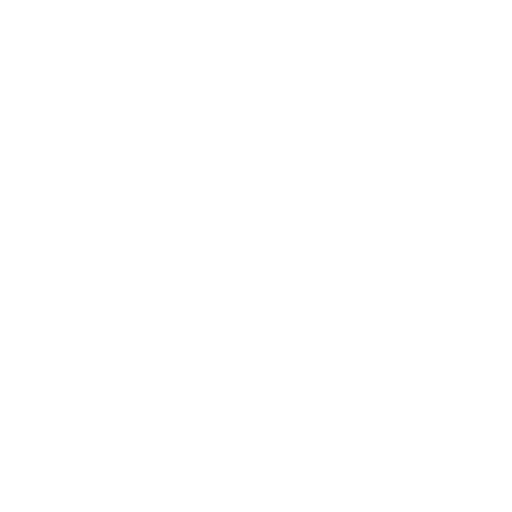
t = 0.00 s
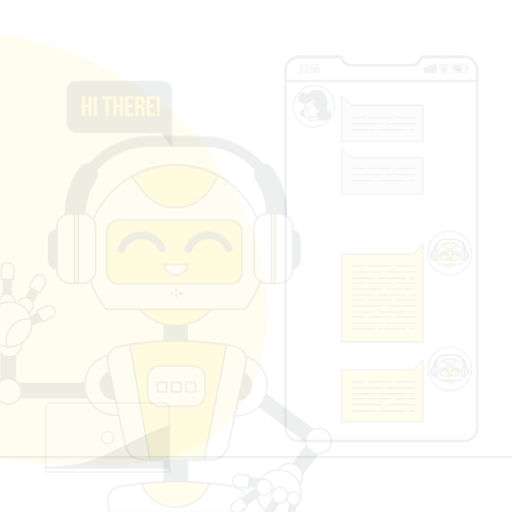
t = 0.15 s
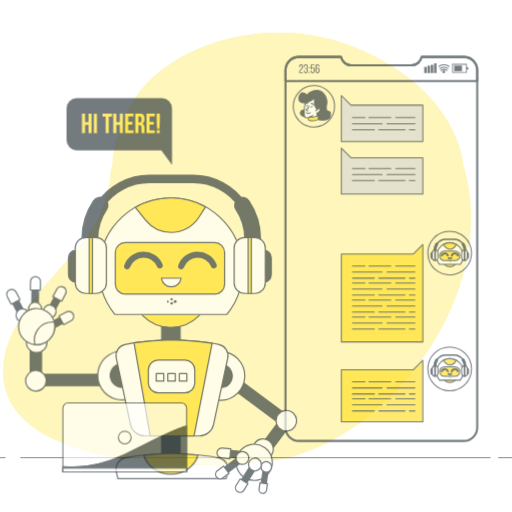
t = 0.45 s
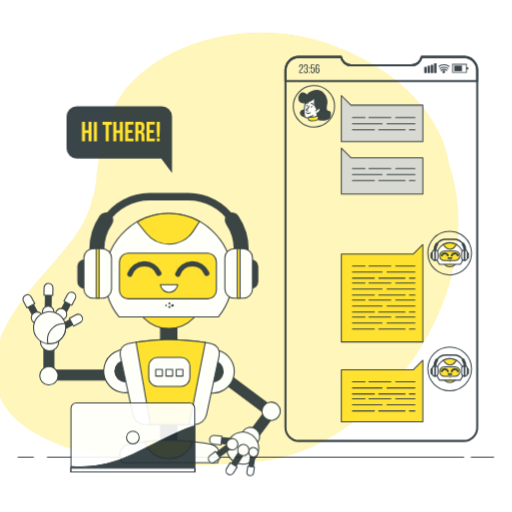
t = 0.60 s
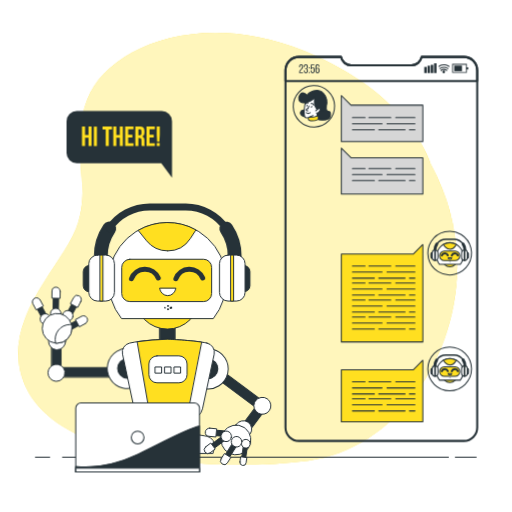
t = 0.80 s
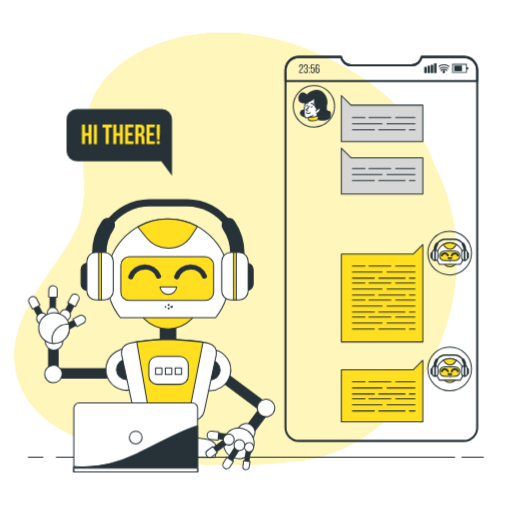
t = 1.00 s

The animated SVG that drew these frames (rendered in a browser with its animation timeline set to each time). Animation: 5 CSS @keyframes rules; one cycle of 1.00 s.

<svg class="animated" id="freepik_stories-chat-bot" xmlns="http://www.w3.org/2000/svg" viewBox="0 0 500 500" version="1.1" xmlns:xlink="http://www.w3.org/1999/xlink" xmlns:svgjs="http://svgjs.com/svgjs"><style>svg#freepik_stories-chat-bot:not(.animated) .animable {opacity: 0;}svg#freepik_stories-chat-bot.animated #freepik--background-simple--inject-73 {animation: 1s 1 forwards cubic-bezier(.36,-0.01,.5,1.38) lightSpeedLeft;animation-delay: 0s;}svg#freepik_stories-chat-bot.animated #freepik--speech-bubble--inject-73 {animation: 1s 1 forwards cubic-bezier(.36,-0.01,.5,1.38) slideDown;animation-delay: 0s;}svg#freepik_stories-chat-bot.animated #freepik--Screen--inject-73 {animation: 1s 1 forwards cubic-bezier(.36,-0.01,.5,1.38) fadeIn;animation-delay: 0s;}svg#freepik_stories-chat-bot.animated #freepik--Table--inject-73 {animation: 1s 1 forwards cubic-bezier(.36,-0.01,.5,1.38) zoomOut;animation-delay: 0s;}svg#freepik_stories-chat-bot.animated #freepik--Character--inject-73 {animation: 1s 1 forwards cubic-bezier(.36,-0.01,.5,1.38) zoomOut;animation-delay: 0s;}svg#freepik_stories-chat-bot.animated #freepik--Device--inject-73 {animation: 1s 1 forwards cubic-bezier(.36,-0.01,.5,1.38) slideLeft;animation-delay: 0s;}            @keyframes lightSpeedLeft {              from {                transform: translate3d(-50%, 0, 0) skewX(20deg);                opacity: 0;              }              60% {                transform: skewX(-10deg);                opacity: 1;              }              80% {                transform: skewX(2deg);              }              to {                opacity: 1;                transform: translate3d(0, 0, 0);              }            }                    @keyframes slideDown {                0% {                    opacity: 0;                    transform: translateY(-30px);                }                100% {                    opacity: 1;                    transform: translateY(0);                }            }                    @keyframes fadeIn {                0% {                    opacity: 0;                }                100% {                    opacity: 1;                }            }                    @keyframes zoomOut {                0% {                    opacity: 0;                    transform: scale(1.5);                }                100% {                    opacity: 1;                    transform: scale(1);                }            }                    @keyframes slideLeft {                0% {                    opacity: 0;                    transform: translateX(-30px);                }                100% {                    opacity: 1;                    transform: translateX(0);                }            }        </style><g id="freepik--background-simple--inject-73" class="animable" style="transform-origin: 230.111px 242.986px;"><path d="M423.72,160.48s-16.87-67.66-119-110.33S111.22,47,90.39,97s1,77-12.9,119.7S-7.82,313.48,21,379.06s163.68,84.31,272.81,70.78S488.2,286.42,423.72,160.48Z" style="fill: #FFDF20; transform-origin: 230.111px 242.986px;" id="el6nbgb2jj0d4" class="animable"></path><g id="el67n3pbmh3h9"><path d="M423.72,160.48s-16.87-67.66-119-110.33S111.22,47,90.39,97s1,77-12.9,119.7S-7.82,313.48,21,379.06s163.68,84.31,272.81,70.78S488.2,286.42,423.72,160.48Z" style="fill: rgb(255, 255, 255); opacity: 0.7; transform-origin: 230.111px 242.986px;" class="animable" id="el8lccqhk4vsu"></path></g></g><g id="freepik--speech-bubble--inject-73" class="animable" style="transform-origin: 116.5px 139.08px;"><path d="M158,106.58H75a10,10,0,0,0-10,10v31a10,10,0,0,0,10,10h82.5l10.5,14v-55A10,10,0,0,0,158,106.58Z" style="fill: rgb(38, 50, 56); transform-origin: 116.5px 139.08px;" id="elj9a5wdse3sf" class="animable"></path><path d="M83.07,140.71h-3v-19h3v8.13h3.38v-8.13h3v19h-3v-8.13H83.07Z" style="fill: #FFDF20; transform-origin: 84.76px 131.21px;" id="elj5z770mztf" class="animable"></path><path d="M91.66,121.74h3v19h-3Z" style="fill: #FFDF20; transform-origin: 93.16px 131.24px;" id="elogg8bcsoo6" class="animable"></path><path d="M100.14,121.74h9.21v2.71h-3.12v16.26h-3V124.45h-3.11Z" style="fill: #FFDF20; transform-origin: 104.735px 131.225px;" id="elcx41rlyahl" class="animable"></path><path d="M113.63,140.71h-3v-19h3v8.13H117v-8.13h3v19h-3v-8.13h-3.39Z" style="fill: #FFDF20; transform-origin: 115.315px 131.21px;" id="elhmjn1imptjb" class="animable"></path><path d="M125.2,129.73h4.09v2.71H125.2V138h5.15v2.71h-8.13v-19h8.13v2.71H125.2Z" style="fill: #FFDF20; transform-origin: 126.285px 131.21px;" id="el85dhux9nz9" class="animable"></path><path d="M138.42,140.71a5.92,5.92,0,0,1-.27-2.33v-3c0-1.76-.59-2.41-2-2.41h-1v7.72h-3v-19h4.5c3.09,0,4.42,1.44,4.42,4.36v1.49c0,1.95-.63,3.23-2,3.85,1.49.63,2,2.06,2,4v2.93a5.53,5.53,0,0,0,.33,2.3Zm-3.25-16.26v5.83h1.17c1.11,0,1.79-.49,1.79-2V126.4c0-1.35-.46-2-1.52-2Z" style="fill: #FFDF20; transform-origin: 136.775px 131.2px;" id="el93j4kc8e5xa" class="animable"></path><path d="M146.07,129.73h4.09v2.71h-4.09V138h5.14v2.71h-8.13v-19h8.13v2.71h-5.14Z" style="fill: #FFDF20; transform-origin: 147.145px 131.21px;" id="el4v3xfm4j2yu" class="animable"></path><path d="M153.44,136.51l-.38-6.86v-7.91h3v7.91l-.38,6.86Zm2.54,1.33v2.87h-2.87v-2.87Z" style="fill: #FFDF20; transform-origin: 154.56px 131.225px;" id="elv6bqhh50r6" class="animable"></path></g><g id="freepik--Screen--inject-73" class="animable" style="transform-origin: 372.015px 243.08px;"><path d="M298,107.58s-3.7-1.31-4.54,2,4.06,4.54,4.66,4.54,1.55-.83.95-2.74S298,107.58,298,107.58Z" style="fill: rgb(38, 50, 56); stroke: rgb(38, 50, 56); stroke-linecap: round; stroke-linejoin: round; transform-origin: 296.312px 110.722px;" id="eliqkdbschcoh" class="animable"></path><path d="M319,99.46s-.36,4.78-.36,6.69,2,2.63,3,2.63,1.44,2.27.84,4.66-2.63,3.82-7.53,3.82-7.88-2.15-8-3.7,1.07-8.25,3.11-10S319,99.46,319,99.46Z" style="fill: rgb(38, 50, 56); stroke: rgb(38, 50, 56); stroke-linecap: round; stroke-linejoin: round; transform-origin: 314.847px 108.36px;" id="el54unhzf3xie" class="animable"></path><path d="M301.11,114.15V116a1.52,1.52,0,0,0,.89,1.38,8.51,8.51,0,0,0,2.7.65,12.83,12.83,0,0,0,5.42-1.2,1.3,1.3,0,0,0,.79-1.2v-1.93a.72.72,0,0,0-1-.65l-.39.2S303.62,114,301.11,114.15Z" style="fill: #FFDF20; stroke: rgb(38, 50, 56); stroke-linecap: round; stroke-linejoin: round; transform-origin: 306.01px 115.512px;" id="elopjbo73n6va" class="animable"></path><path d="M298.49,98.5a50.45,50.45,0,0,0-1.32,8c-.36,4.42,0,8.48,1.79,8.6a6.48,6.48,0,0,0,3.47-1s4.18.48,5.61-.23l1.44-.72,1.07-7s.12-10.87-1.91-11.59S298.49,98.5,298.49,98.5Z" style="fill: rgb(255, 255, 255); stroke: rgb(38, 50, 56); stroke-linecap: round; stroke-linejoin: round; transform-origin: 303.798px 104.792px;" id="elad85wozt19d" class="animable"></path><path d="M301.71,103.4l-.95,2.51s-1.92.48-1.68,1.43,1.51.81,1.51.81" style="fill: none; stroke: rgb(38, 50, 56); stroke-linecap: round; stroke-linejoin: round; transform-origin: 300.385px 105.779px;" id="eljqpvk71l4wr" class="animable"></path><path d="M304.78,104.49c-.19.52-.58.86-.85.76s-.35-.61-.15-1.14.58-.87.86-.76S305,104,304.78,104.49Z" style="fill: rgb(38, 50, 56); transform-origin: 304.287px 104.298px;" id="elbjvqtp6qwb" class="animable"></path><path d="M300.28,103.28c-.2.53-.58.87-.86.77s-.34-.62-.15-1.14.58-.87.86-.77S300.47,102.76,300.28,103.28Z" style="fill: rgb(38, 50, 56); transform-origin: 299.775px 103.095px;" id="el6xggtq5eqy9" class="animable"></path><path d="M303.86,101.13s2.27-.6,2.51,1.56" style="fill: none; stroke: rgb(38, 50, 56); stroke-linecap: round; stroke-linejoin: round; transform-origin: 305.115px 101.872px;" id="el7b6grd1uc9q" class="animable"></path><path d="M300.88,100.53s-2-.71-2.63,1" style="fill: none; stroke: rgb(38, 50, 56); stroke-linecap: round; stroke-linejoin: round; transform-origin: 299.565px 100.957px;" id="elpu05jzfuwa" class="animable"></path><line x1="302.43" y1="114.15" x2="305.65" y2="112.84" style="fill: none; stroke: rgb(38, 50, 56); stroke-linecap: round; stroke-linejoin: round; transform-origin: 304.04px 113.495px;" id="elpxiylxx6tyh" class="animable"></line><path d="M300,93s-3.82-4.54-6.69-1.2-2,8.37,3.11,8.61,10.87-4.78,10.87-4.78-.6,6.57.83,8.84,2.51,3.82,2.51,3.82,2,1.31,5.38-1.31,4.18-9,1.79-13.27-6.57-6.69-11.59-5S300,93,300,93Z" style="fill: rgb(38, 50, 56); stroke: rgb(38, 50, 56); stroke-linecap: round; stroke-linejoin: round; transform-origin: 305.431px 98.3924px;" id="elgdss0tnd51g" class="animable"></path><path d="M308.28,108.18s4.3-3.94,4.3-1.67-2,4.3-3.58,3.82" style="fill: rgb(255, 255, 255); stroke: rgb(38, 50, 56); stroke-linecap: round; stroke-linejoin: round; transform-origin: 310.43px 108.103px;" id="elsl1jl4zel7" class="animable"></path><path d="M299.08,110a3.32,3.32,0,0,0,3.88,0" style="fill: none; stroke: rgb(38, 50, 56); stroke-linecap: round; stroke-linejoin: round; transform-origin: 301.02px 110.313px;" id="els69l9x0bsnb" class="animable"></path><g id="elj3iwh8d02gp"><circle cx="306.57" cy="103.74" r="20.19" style="fill: none; stroke: rgb(38, 50, 56); stroke-linecap: round; stroke-linejoin: round; transform-origin: 306.57px 103.74px; transform: rotate(-46.78deg);" class="animable" id="elxxmxtjuewfg"></circle></g><g id="el4of92qt5y7d"><circle cx="439.1" cy="247.19" r="21.34" style="fill: none; stroke: rgb(38, 50, 56); stroke-linecap: round; stroke-linejoin: round; transform-origin: 439.1px 247.19px; transform: rotate(-13.16deg);" class="animable" id="eli4rrfmi1dk"></circle></g><path d="M446.38,253.48a7.1,7.1,0,1,1-7.1-7.1A7.1,7.1,0,0,1,446.38,253.48Z" style="fill: #FFDF20; stroke: rgb(38, 50, 56); stroke-linecap: round; stroke-linejoin: round; transform-origin: 439.28px 253.48px;" id="elsraslylyg0s" class="animable"></path><path d="M449.43,258.21a13,13,0,1,0-20.29,0Z" style="fill: rgb(255, 255, 255); stroke: rgb(38, 50, 56); stroke-linecap: round; stroke-linejoin: round; transform-origin: 439.285px 247.646px;" id="elu22a4kfgvbd" class="animable"></path><path d="M444.35,254.53H433.89a4.66,4.66,0,0,1-4.66-4.66h0a4.65,4.65,0,0,1,4.66-4.66h10.46a4.65,4.65,0,0,1,4.66,4.66h0A4.66,4.66,0,0,1,444.35,254.53Z" style="fill: #FFDF20; stroke: rgb(38, 50, 56); stroke-linecap: round; stroke-linejoin: round; transform-origin: 439.12px 249.87px;" id="elb454keogh0b" class="animable"></path><path d="M431.37,249.49a3.16,3.16,0,0,1,5.89-.16" style="fill: none; stroke: rgb(38, 50, 56); stroke-linecap: round; stroke-linejoin: round; stroke-width: 2px; transform-origin: 434.315px 248.441px;" id="el26kvs1yhcjl" class="animable"></path><path d="M441.15,249.49a3.16,3.16,0,0,1,5.89-.16" style="fill: none; stroke: rgb(38, 50, 56); stroke-linecap: round; stroke-linejoin: round; stroke-width: 2px; transform-origin: 444.095px 248.441px;" id="elzmao480kx2m" class="animable"></path><path d="M437.57,251.65a1.79,1.79,0,0,0,3.56,0Z" style="fill: rgb(255, 255, 255); stroke: rgb(38, 50, 56); stroke-linecap: round; stroke-linejoin: round; transform-origin: 439.35px 252.451px;" id="eluhoqcpp1toc" class="animable"></path><path d="M456.09,252.39h0a1.36,1.36,0,0,1-1.36-1.36v-3.09a1.36,1.36,0,0,1,1.36-1.36h0a1.36,1.36,0,0,1,1.36,1.36V251A1.36,1.36,0,0,1,456.09,252.39Z" style="fill: rgb(38, 50, 56); stroke: rgb(38, 50, 56); stroke-linecap: round; stroke-linejoin: round; transform-origin: 456.09px 249.485px;" id="el4wuwiw65vjh" class="animable"></path><path d="M422.11,252.39h0a1.36,1.36,0,0,1-1.36-1.36v-3.09a1.36,1.36,0,0,1,1.36-1.36h0a1.36,1.36,0,0,1,1.36,1.36V251A1.36,1.36,0,0,1,422.11,252.39Z" style="fill: rgb(38, 50, 56); stroke: rgb(38, 50, 56); stroke-linecap: round; stroke-linejoin: round; transform-origin: 422.11px 249.485px;" id="elcwjd5ko2skq" class="animable"></path><path d="M424.62,248.13a1.43,1.43,0,0,1-1.42-1.43v-2.24a12.12,12.12,0,0,1,2.08-6.81,1.43,1.43,0,1,1,2.36,1.6,9.27,9.27,0,0,0-1.59,5.21v2.24A1.43,1.43,0,0,1,424.62,248.13Z" style="fill: rgb(38, 50, 56); transform-origin: 425.576px 242.529px;" id="eli4a899rxh1j" class="animable"></path><path d="M452.24,239.17a.7.7,0,0,1-.59-.32,10,10,0,0,0-8.33-4.43h-7.94a10,10,0,0,0-8.33,4.43.72.72,0,0,1-1,.19.71.71,0,0,1-.19-1,11.45,11.45,0,0,1,9.51-5.06h7.94a11.46,11.46,0,0,1,9.52,5.07.71.71,0,0,1-.2,1A.72.72,0,0,1,452.24,239.17Z" style="fill: rgb(38, 50, 56); transform-origin: 439.343px 236.075px;" id="elth1iypf9zrq" class="animable"></path><path d="M454.08,248.13a1.43,1.43,0,0,1-1.43-1.43v-2.24a9.27,9.27,0,0,0-1.59-5.21,1.43,1.43,0,1,1,2.37-1.59,12.08,12.08,0,0,1,2.07,6.8v2.24A1.43,1.43,0,0,1,454.08,248.13Z" style="fill: rgb(38, 50, 56); transform-origin: 453.132px 242.539px;" id="elr3vqzkhxo1e" class="animable"></path><path d="M424.8,254.41h0a2.82,2.82,0,0,1-2.82-2.82v-4.48a2.82,2.82,0,0,1,2.82-2.82h0a2.82,2.82,0,0,1,2.82,2.82v4.48A2.82,2.82,0,0,1,424.8,254.41Z" style="fill: rgb(255, 255, 255); stroke: rgb(38, 50, 56); stroke-linecap: round; stroke-linejoin: round; transform-origin: 424.8px 249.35px;" id="elbpzao7fp44" class="animable"></path><rect x="424.51" y="244.29" width="0.58" height="10.12" style="fill: #FFDF20; stroke: rgb(38, 50, 56); stroke-linecap: round; stroke-linejoin: round; transform-origin: 424.8px 249.35px;" id="el65id4qo9rw" class="animable"></rect><rect x="450.74" y="244.29" width="5.64" height="10.12" rx="2.82" style="fill: rgb(255, 255, 255); stroke: rgb(38, 50, 56); stroke-linecap: round; stroke-linejoin: round; transform-origin: 453.56px 249.35px;" id="el2rdgqp4q79f" class="animable"></rect><rect x="453.27" y="244.29" width="0.58" height="10.12" style="fill: #FFDF20; stroke: rgb(38, 50, 56); stroke-linecap: round; stroke-linejoin: round; transform-origin: 453.56px 249.35px;" id="elo49y3l6ey4" class="animable"></rect><path d="M439.33,243.37h0a6,6,0,0,0,5-2.72l1.23-1.91a12.95,12.95,0,0,0-12.72.1l1.84,2.3A6,6,0,0,0,439.33,243.37Z" style="fill: #FFDF20; stroke: rgb(38, 50, 56); stroke-linecap: round; stroke-linejoin: round; transform-origin: 439.2px 240.245px;" id="elgdf7j9lv7d" class="animable"></path><circle cx="439.43" cy="255.47" r="0.21" style="fill: rgb(38, 50, 56); transform-origin: 439.43px 255.47px;" id="el0ex2dnw0zvet" class="animable"></circle><path d="M439.64,256.2a.21.21,0,0,0-.21-.2.2.2,0,0,0-.21.2.21.21,0,0,0,.21.21A.21.21,0,0,0,439.64,256.2Z" style="fill: rgb(38, 50, 56); transform-origin: 439.43px 256.205px;" id="elhqidxp88ib5" class="animable"></path><path d="M438.81,256.09a.21.21,0,0,0,.14-.26.23.23,0,0,0-.27-.14.21.21,0,0,0-.14.26A.23.23,0,0,0,438.81,256.09Z" style="fill: rgb(38, 50, 56); transform-origin: 438.745px 255.89px;" id="elipa8r3w72pr" class="animable"></path><path d="M440.12,256.09a.21.21,0,0,0,.14-.26.22.22,0,0,0-.27-.14.2.2,0,0,0-.13.26A.21.21,0,0,0,440.12,256.09Z" style="fill: rgb(38, 50, 56); transform-origin: 440.058px 255.89px;" id="elph85zyoqin" class="animable"></path><polygon points="412.88 138.15 333.31 138.15 333.31 102.7 333.31 93.3 342.72 102.7 412.88 102.7 412.88 138.15" style="fill: rgb(214, 214, 214); stroke: rgb(38, 50, 56); stroke-linecap: round; stroke-linejoin: round; transform-origin: 373.095px 115.725px;" id="elgo56pbkap4" class="animable"></polygon><polygon points="412.88 189.5 333.31 189.5 333.31 154.06 333.31 144.66 342.72 154.06 412.88 154.06 412.88 189.5" style="fill: rgb(214, 214, 214); stroke: rgb(38, 50, 56); stroke-linecap: round; stroke-linejoin: round; transform-origin: 373.095px 167.08px;" id="elgh4748x1qpd" class="animable"></polygon><line x1="386.44" y1="114.9" x2="405.17" y2="114.9" style="fill: none; stroke: rgb(38, 50, 56); stroke-linecap: round; stroke-linejoin: round; transform-origin: 395.805px 114.9px;" id="elvf7rpauokrk" class="animable"></line><line x1="360.23" y1="114.9" x2="381.63" y2="114.9" style="fill: none; stroke: rgb(38, 50, 56); stroke-linecap: round; stroke-linejoin: round; transform-origin: 370.93px 114.9px;" id="elbu8kfy1z90i" class="animable"></line><line x1="344.18" y1="114.9" x2="356.48" y2="114.9" style="fill: none; stroke: rgb(38, 50, 56); stroke-linecap: round; stroke-linejoin: round; transform-origin: 350.33px 114.9px;" id="elvm6zv656rwj" class="animable"></line><line x1="377.88" y1="120.79" x2="405.17" y2="120.79" style="fill: none; stroke: rgb(38, 50, 56); stroke-linecap: round; stroke-linejoin: round; transform-origin: 391.525px 120.79px;" id="el4at3cjekhmr" class="animable"></line><line x1="344.18" y1="120.79" x2="373.07" y2="120.79" style="fill: none; stroke: rgb(38, 50, 56); stroke-linecap: round; stroke-linejoin: round; transform-origin: 358.625px 120.79px;" id="el11t9gt0m1bnq" class="animable"></line><line x1="399.82" y1="126.67" x2="405.17" y2="126.67" style="fill: none; stroke: rgb(38, 50, 56); stroke-linecap: round; stroke-linejoin: round; transform-origin: 402.495px 126.67px;" id="el8zlbmtdidv2" class="animable"></line><line x1="369.86" y1="126.67" x2="395.54" y2="126.67" style="fill: none; stroke: rgb(38, 50, 56); stroke-linecap: round; stroke-linejoin: round; transform-origin: 382.7px 126.67px;" id="elimbjz3dz9yi" class="animable"></line><line x1="344.18" y1="126.67" x2="365.58" y2="126.67" style="fill: none; stroke: rgb(38, 50, 56); stroke-linecap: round; stroke-linejoin: round; transform-origin: 354.88px 126.67px;" id="elalkgxrh48fs" class="animable"></line><line x1="386.44" y1="164.65" x2="405.17" y2="164.65" style="fill: none; stroke: rgb(38, 50, 56); stroke-linecap: round; stroke-linejoin: round; transform-origin: 395.805px 164.65px;" id="elaoty803zpz" class="animable"></line><line x1="360.23" y1="164.65" x2="381.63" y2="164.65" style="fill: none; stroke: rgb(38, 50, 56); stroke-linecap: round; stroke-linejoin: round; transform-origin: 370.93px 164.65px;" id="el9b646jcms64" class="animable"></line><line x1="344.18" y1="164.65" x2="356.48" y2="164.65" style="fill: none; stroke: rgb(38, 50, 56); stroke-linecap: round; stroke-linejoin: round; transform-origin: 350.33px 164.65px;" id="elb4eo4yrf61l" class="animable"></line><line x1="377.88" y1="170.54" x2="405.17" y2="170.54" style="fill: none; stroke: rgb(38, 50, 56); stroke-linecap: round; stroke-linejoin: round; transform-origin: 391.525px 170.54px;" id="eloy3sxlz9tcs" class="animable"></line><line x1="344.18" y1="170.54" x2="373.07" y2="170.54" style="fill: none; stroke: rgb(38, 50, 56); stroke-linecap: round; stroke-linejoin: round; transform-origin: 358.625px 170.54px;" id="elq5askwimdus" class="animable"></line><line x1="399.82" y1="176.42" x2="405.17" y2="176.42" style="fill: none; stroke: rgb(38, 50, 56); stroke-linecap: round; stroke-linejoin: round; transform-origin: 402.495px 176.42px;" id="elbq8qh4rfi5u" class="animable"></line><line x1="369.86" y1="176.42" x2="395.54" y2="176.42" style="fill: none; stroke: rgb(38, 50, 56); stroke-linecap: round; stroke-linejoin: round; transform-origin: 382.7px 176.42px;" id="el7ndbosv1b39" class="animable"></line><line x1="344.18" y1="176.42" x2="365.58" y2="176.42" style="fill: none; stroke: rgb(38, 50, 56); stroke-linecap: round; stroke-linejoin: round; transform-origin: 354.88px 176.42px;" id="el4txtphsqchr" class="animable"></line><polygon points="333.31 333.91 412.88 333.91 412.88 248.18 412.88 238.78 403.47 248.18 333.31 248.18 333.31 333.91" style="fill: #FFDF20; stroke: rgb(38, 50, 56); stroke-linecap: round; stroke-linejoin: round; transform-origin: 373.095px 286.345px;" id="elb4m020f93r6" class="animable"></polygon><line x1="386.44" y1="259.88" x2="405.17" y2="259.88" style="fill: none; stroke: rgb(38, 50, 56); stroke-linecap: round; stroke-linejoin: round; transform-origin: 395.805px 259.88px;" id="ell6fc21700i" class="animable"></line><line x1="360.23" y1="259.88" x2="381.63" y2="259.88" style="fill: none; stroke: rgb(38, 50, 56); stroke-linecap: round; stroke-linejoin: round; transform-origin: 370.93px 259.88px;" id="el1aqg2qsotdz" class="animable"></line><line x1="344.18" y1="259.88" x2="356.48" y2="259.88" style="fill: none; stroke: rgb(38, 50, 56); stroke-linecap: round; stroke-linejoin: round; transform-origin: 350.33px 259.88px;" id="el8q3r9f04z2v" class="animable"></line><line x1="377.88" y1="265.76" x2="405.17" y2="265.76" style="fill: none; stroke: rgb(38, 50, 56); stroke-linecap: round; stroke-linejoin: round; transform-origin: 391.525px 265.76px;" id="elr2lt03209ul" class="animable"></line><line x1="344.18" y1="265.76" x2="373.07" y2="265.76" style="fill: none; stroke: rgb(38, 50, 56); stroke-linecap: round; stroke-linejoin: round; transform-origin: 358.625px 265.76px;" id="el0d8fqpmdvhcr" class="animable"></line><line x1="399.82" y1="271.65" x2="405.17" y2="271.65" style="fill: none; stroke: rgb(38, 50, 56); stroke-linecap: round; stroke-linejoin: round; transform-origin: 402.495px 271.65px;" id="elpx25rxj3k0s" class="animable"></line><line x1="369.86" y1="271.65" x2="395.54" y2="271.65" style="fill: none; stroke: rgb(38, 50, 56); stroke-linecap: round; stroke-linejoin: round; transform-origin: 382.7px 271.65px;" id="el8m8zt1thgrl" class="animable"></line><line x1="344.18" y1="271.65" x2="365.58" y2="271.65" style="fill: none; stroke: rgb(38, 50, 56); stroke-linecap: round; stroke-linejoin: round; transform-origin: 354.88px 271.65px;" id="eldtjn99kdp4v" class="animable"></line><line x1="386.44" y1="276.46" x2="405.17" y2="276.46" style="fill: none; stroke: rgb(38, 50, 56); stroke-linecap: round; stroke-linejoin: round; transform-origin: 395.805px 276.46px;" id="eln10plkl3ug" class="animable"></line><line x1="360.23" y1="276.46" x2="381.63" y2="276.46" style="fill: none; stroke: rgb(38, 50, 56); stroke-linecap: round; stroke-linejoin: round; transform-origin: 370.93px 276.46px;" id="eln9ggtb3x2s" class="animable"></line><line x1="344.18" y1="276.46" x2="356.48" y2="276.46" style="fill: none; stroke: rgb(38, 50, 56); stroke-linecap: round; stroke-linejoin: round; transform-origin: 350.33px 276.46px;" id="elxdpe5fxoh4b" class="animable"></line><line x1="377.88" y1="282.35" x2="405.17" y2="282.35" style="fill: none; stroke: rgb(38, 50, 56); stroke-linecap: round; stroke-linejoin: round; transform-origin: 391.525px 282.35px;" id="elzw6v6an1xcl" class="animable"></line><line x1="344.18" y1="282.35" x2="373.07" y2="282.35" style="fill: none; stroke: rgb(38, 50, 56); stroke-linecap: round; stroke-linejoin: round; transform-origin: 358.625px 282.35px;" id="el2mww4zrttpl" class="animable"></line><line x1="399.82" y1="288.23" x2="405.17" y2="288.23" style="fill: none; stroke: rgb(38, 50, 56); stroke-linecap: round; stroke-linejoin: round; transform-origin: 402.495px 288.23px;" id="elr2hgo2b0kdo" class="animable"></line><line x1="369.86" y1="288.23" x2="395.54" y2="288.23" style="fill: none; stroke: rgb(38, 50, 56); stroke-linecap: round; stroke-linejoin: round; transform-origin: 382.7px 288.23px;" id="elqwdd6j2g8t" class="animable"></line><line x1="344.18" y1="288.23" x2="365.58" y2="288.23" style="fill: none; stroke: rgb(38, 50, 56); stroke-linecap: round; stroke-linejoin: round; transform-origin: 354.88px 288.23px;" id="elb38576b8ocu" class="animable"></line><line x1="386.44" y1="293.05" x2="405.17" y2="293.05" style="fill: none; stroke: rgb(38, 50, 56); stroke-linecap: round; stroke-linejoin: round; transform-origin: 395.805px 293.05px;" id="el58fx7u0xlt6" class="animable"></line><line x1="360.23" y1="293.05" x2="381.63" y2="293.05" style="fill: none; stroke: rgb(38, 50, 56); stroke-linecap: round; stroke-linejoin: round; transform-origin: 370.93px 293.05px;" id="el28t7swdk5qv" class="animable"></line><line x1="344.18" y1="293.05" x2="356.48" y2="293.05" style="fill: none; stroke: rgb(38, 50, 56); stroke-linecap: round; stroke-linejoin: round; transform-origin: 350.33px 293.05px;" id="ellgmzq6gm8so" class="animable"></line><line x1="377.88" y1="298.93" x2="405.17" y2="298.93" style="fill: none; stroke: rgb(38, 50, 56); stroke-linecap: round; stroke-linejoin: round; transform-origin: 391.525px 298.93px;" id="elxhy4nvnqlc" class="animable"></line><line x1="344.18" y1="298.93" x2="373.07" y2="298.93" style="fill: none; stroke: rgb(38, 50, 56); stroke-linecap: round; stroke-linejoin: round; transform-origin: 358.625px 298.93px;" id="elstylri76iz" class="animable"></line><line x1="399.82" y1="304.82" x2="405.17" y2="304.82" style="fill: none; stroke: rgb(38, 50, 56); stroke-linecap: round; stroke-linejoin: round; transform-origin: 402.495px 304.82px;" id="el1kgfcs6x9d3" class="animable"></line><line x1="369.86" y1="304.82" x2="395.54" y2="304.82" style="fill: none; stroke: rgb(38, 50, 56); stroke-linecap: round; stroke-linejoin: round; transform-origin: 382.7px 304.82px;" id="elixa9pd41lu" class="animable"></line><line x1="344.18" y1="304.82" x2="365.58" y2="304.82" style="fill: none; stroke: rgb(38, 50, 56); stroke-linecap: round; stroke-linejoin: round; transform-origin: 354.88px 304.82px;" id="el2clq6ubr9js" class="animable"></line><line x1="386.44" y1="309.63" x2="405.17" y2="309.63" style="fill: none; stroke: rgb(38, 50, 56); stroke-linecap: round; stroke-linejoin: round; transform-origin: 395.805px 309.63px;" id="el8l60g9qmz62" class="animable"></line><line x1="360.23" y1="309.63" x2="381.63" y2="309.63" style="fill: none; stroke: rgb(38, 50, 56); stroke-linecap: round; stroke-linejoin: round; transform-origin: 370.93px 309.63px;" id="elsp4842vlw5" class="animable"></line><line x1="344.18" y1="309.63" x2="356.48" y2="309.63" style="fill: none; stroke: rgb(38, 50, 56); stroke-linecap: round; stroke-linejoin: round; transform-origin: 350.33px 309.63px;" id="eleysfooxb5b" class="animable"></line><line x1="377.88" y1="315.52" x2="405.17" y2="315.52" style="fill: none; stroke: rgb(38, 50, 56); stroke-linecap: round; stroke-linejoin: round; transform-origin: 391.525px 315.52px;" id="ely1zbptw3j2c" class="animable"></line><line x1="344.18" y1="315.52" x2="373.07" y2="315.52" style="fill: none; stroke: rgb(38, 50, 56); stroke-linecap: round; stroke-linejoin: round; transform-origin: 358.625px 315.52px;" id="elmby4yj14hp" class="animable"></line><line x1="399.82" y1="321.4" x2="405.17" y2="321.4" style="fill: none; stroke: rgb(38, 50, 56); stroke-linecap: round; stroke-linejoin: round; transform-origin: 402.495px 321.4px;" id="elwjjjdwnkjy" class="animable"></line><line x1="369.86" y1="321.4" x2="395.54" y2="321.4" style="fill: none; stroke: rgb(38, 50, 56); stroke-linecap: round; stroke-linejoin: round; transform-origin: 382.7px 321.4px;" id="elw2x6i6c2hq" class="animable"></line><line x1="344.18" y1="321.4" x2="365.58" y2="321.4" style="fill: none; stroke: rgb(38, 50, 56); stroke-linecap: round; stroke-linejoin: round; transform-origin: 354.88px 321.4px;" id="el5ameo2jiwcv" class="animable"></line><circle cx="439.1" cy="360.24" r="21.34" style="fill: none; stroke: rgb(38, 50, 56); stroke-linecap: round; stroke-linejoin: round; transform-origin: 439.1px 360.24px;" id="el3hosw57s5cz" class="animable"></circle><path d="M446.38,366.53a7.1,7.1,0,1,1-7.1-7.09A7.1,7.1,0,0,1,446.38,366.53Z" style="fill: #FFDF20; stroke: rgb(38, 50, 56); stroke-linecap: round; stroke-linejoin: round; transform-origin: 439.28px 366.54px;" id="el8hipsdab0c3" class="animable"></path><path d="M449.43,371.26a13,13,0,1,0-20.29,0Z" style="fill: rgb(255, 255, 255); stroke: rgb(38, 50, 56); stroke-linecap: round; stroke-linejoin: round; transform-origin: 439.285px 360.696px;" id="el5f6lwneautf" class="animable"></path><path d="M444.35,367.58H433.89a4.66,4.66,0,0,1-4.66-4.66h0a4.66,4.66,0,0,1,4.66-4.66h10.46a4.66,4.66,0,0,1,4.66,4.66h0A4.66,4.66,0,0,1,444.35,367.58Z" style="fill: #FFDF20; stroke: rgb(38, 50, 56); stroke-linecap: round; stroke-linejoin: round; transform-origin: 439.12px 362.92px;" id="el2i8spyx1dfm" class="animable"></path><path d="M431.37,362.54a3.16,3.16,0,0,1,5.89-.16" style="fill: none; stroke: rgb(38, 50, 56); stroke-linecap: round; stroke-linejoin: round; stroke-width: 2px; transform-origin: 434.315px 361.491px;" id="el7f97ghqneer" class="animable"></path><path d="M441.15,362.54a3.16,3.16,0,0,1,5.89-.16" style="fill: none; stroke: rgb(38, 50, 56); stroke-linecap: round; stroke-linejoin: round; stroke-width: 2px; transform-origin: 444.095px 361.491px;" id="el37cmg9jri0s" class="animable"></path><path d="M437.57,364.7a1.79,1.79,0,0,0,3.56,0Z" style="fill: rgb(255, 255, 255); stroke: rgb(38, 50, 56); stroke-linecap: round; stroke-linejoin: round; transform-origin: 439.35px 365.501px;" id="el1vx1iir4w1i" class="animable"></path><path d="M456.09,365.44h0a1.36,1.36,0,0,1-1.36-1.36V361a1.36,1.36,0,0,1,1.36-1.36h0a1.36,1.36,0,0,1,1.36,1.36v3.09A1.36,1.36,0,0,1,456.09,365.44Z" style="fill: rgb(38, 50, 56); stroke: rgb(38, 50, 56); stroke-linecap: round; stroke-linejoin: round; transform-origin: 456.09px 362.54px;" id="el4e2cnh76gni" class="animable"></path><path d="M422.11,365.44h0a1.36,1.36,0,0,1-1.36-1.36V361a1.36,1.36,0,0,1,1.36-1.36h0a1.36,1.36,0,0,1,1.36,1.36v3.09A1.36,1.36,0,0,1,422.11,365.44Z" style="fill: rgb(38, 50, 56); stroke: rgb(38, 50, 56); stroke-linecap: round; stroke-linejoin: round; transform-origin: 422.11px 362.54px;" id="elfrbyk8uw6g" class="animable"></path><path d="M424.62,361.19a1.43,1.43,0,0,1-1.42-1.43v-2.25a12.14,12.14,0,0,1,2.08-6.81,1.43,1.43,0,0,1,2.36,1.6,9.27,9.27,0,0,0-1.59,5.21v2.25A1.43,1.43,0,0,1,424.62,361.19Z" style="fill: rgb(38, 50, 56); transform-origin: 425.514px 355.676px;" id="elj3svyn7nlgb" class="animable"></path><path d="M452.24,352.22a.72.72,0,0,1-.59-.31,10,10,0,0,0-8.33-4.44h-7.94a10.06,10.06,0,0,0-8.33,4.43.71.71,0,0,1-1.18-.8,11.45,11.45,0,0,1,9.51-5.06h7.94a11.48,11.48,0,0,1,9.52,5.07.71.71,0,0,1-.2,1A.72.72,0,0,1,452.24,352.22Z" style="fill: rgb(38, 50, 56); transform-origin: 439.357px 349.13px;" id="elrp046rliod" class="animable"></path><path d="M454.08,361.19a1.43,1.43,0,0,1-1.43-1.43v-2.25a9.26,9.26,0,0,0-1.59-5.2,1.43,1.43,0,1,1,2.37-1.6,12.1,12.1,0,0,1,2.07,6.8v2.25A1.43,1.43,0,0,1,454.08,361.19Z" style="fill: rgb(38, 50, 56); transform-origin: 453.15px 355.624px;" id="elimy1wa2e37p" class="animable"></path><path d="M424.8,367.47h0a2.82,2.82,0,0,1-2.82-2.82v-4.49a2.82,2.82,0,0,1,2.82-2.82h0a2.82,2.82,0,0,1,2.82,2.82v4.49A2.83,2.83,0,0,1,424.8,367.47Z" style="fill: rgb(255, 255, 255); stroke: rgb(38, 50, 56); stroke-linecap: round; stroke-linejoin: round; transform-origin: 424.8px 362.405px;" id="ellbyjx0r896a" class="animable"></path><rect x="424.51" y="357.34" width="0.58" height="10.12" style="fill: #FFDF20; stroke: rgb(38, 50, 56); stroke-linecap: round; stroke-linejoin: round; transform-origin: 424.8px 362.4px;" id="elw9ur3w3s1l" class="animable"></rect><rect x="450.74" y="357.34" width="5.64" height="10.12" rx="2.82" style="fill: rgb(255, 255, 255); stroke: rgb(38, 50, 56); stroke-linecap: round; stroke-linejoin: round; transform-origin: 453.56px 362.4px;" id="elxvwzadimyi" class="animable"></rect><rect x="453.27" y="357.34" width="0.58" height="10.12" style="fill: #FFDF20; stroke: rgb(38, 50, 56); stroke-linecap: round; stroke-linejoin: round; transform-origin: 453.56px 362.4px;" id="elmwopese49qm" class="animable"></rect><path d="M439.33,356.42h0a6,6,0,0,0,5-2.72l1.23-1.9a13,13,0,0,0-12.72.09l1.84,2.3A6,6,0,0,0,439.33,356.42Z" style="fill: #FFDF20; stroke: rgb(38, 50, 56); stroke-linecap: round; stroke-linejoin: round; transform-origin: 439.2px 353.301px;" id="elkfr6trpr8z" class="animable"></path><circle cx="439.43" cy="368.52" r="0.21" style="fill: rgb(38, 50, 56); transform-origin: 439.43px 368.52px;" id="elx9o3vl66rgc" class="animable"></circle><circle cx="439.43" cy="369.26" r="0.21" style="fill: rgb(38, 50, 56); transform-origin: 439.43px 369.26px;" id="eljeo7gyn5j9" class="animable"></circle><path d="M438.81,369.14a.21.21,0,0,0,.14-.26.23.23,0,0,0-.27-.14.22.22,0,0,0-.14.26A.21.21,0,0,0,438.81,369.14Z" style="fill: rgb(38, 50, 56); transform-origin: 438.746px 368.942px;" id="eliiz4468nnk" class="animable"></path><path d="M440.12,369.14a.21.21,0,0,0,.14-.26.22.22,0,0,0-.27-.14.2.2,0,0,0-.13.26A.2.2,0,0,0,440.12,369.14Z" style="fill: rgb(38, 50, 56); transform-origin: 440.058px 368.941px;" id="elcfhh5zccjig" class="animable"></path><polygon points="333.31 411.83 412.88 411.83 412.88 361.23 412.88 351.83 403.47 361.23 333.31 361.23 333.31 411.83" style="fill: #FFDF20; stroke: rgb(38, 50, 56); stroke-linecap: round; stroke-linejoin: round; transform-origin: 373.095px 381.83px;" id="el5v0qn6u339g" class="animable"></polygon><line x1="386.44" y1="372.93" x2="405.17" y2="372.93" style="fill: none; stroke: rgb(38, 50, 56); stroke-linecap: round; stroke-linejoin: round; transform-origin: 395.805px 372.93px;" id="el0zp9vnv1jsta" class="animable"></line><line x1="360.23" y1="372.93" x2="381.63" y2="372.93" style="fill: none; stroke: rgb(38, 50, 56); stroke-linecap: round; stroke-linejoin: round; transform-origin: 370.93px 372.93px;" id="el8bppx1o9293" class="animable"></line><line x1="344.18" y1="372.93" x2="356.48" y2="372.93" style="fill: none; stroke: rgb(38, 50, 56); stroke-linecap: round; stroke-linejoin: round; transform-origin: 350.33px 372.93px;" id="elsn9yn19wg5" class="animable"></line><line x1="377.88" y1="378.82" x2="405.17" y2="378.82" style="fill: none; stroke: rgb(38, 50, 56); stroke-linecap: round; stroke-linejoin: round; transform-origin: 391.525px 378.82px;" id="elrlrzvh3dt6" class="animable"></line><line x1="344.18" y1="378.82" x2="373.07" y2="378.82" style="fill: none; stroke: rgb(38, 50, 56); stroke-linecap: round; stroke-linejoin: round; transform-origin: 358.625px 378.82px;" id="el6nqq2ait0ed" class="animable"></line><line x1="399.82" y1="384.7" x2="405.17" y2="384.7" style="fill: none; stroke: rgb(38, 50, 56); stroke-linecap: round; stroke-linejoin: round; transform-origin: 402.495px 384.7px;" id="ellbajvdckiu" class="animable"></line><line x1="369.86" y1="384.7" x2="395.54" y2="384.7" style="fill: none; stroke: rgb(38, 50, 56); stroke-linecap: round; stroke-linejoin: round; transform-origin: 382.7px 384.7px;" id="el0n9hyaiqhf9" class="animable"></line><line x1="344.18" y1="384.7" x2="365.58" y2="384.7" style="fill: none; stroke: rgb(38, 50, 56); stroke-linecap: round; stroke-linejoin: round; transform-origin: 354.88px 384.7px;" id="el3t3jwnz8b2v" class="animable"></line><line x1="386.44" y1="389.52" x2="405.17" y2="389.52" style="fill: none; stroke: rgb(38, 50, 56); stroke-linecap: round; stroke-linejoin: round; transform-origin: 395.805px 389.52px;" id="el70kf0r0ldgl" class="animable"></line><line x1="360.23" y1="389.52" x2="381.63" y2="389.52" style="fill: none; stroke: rgb(38, 50, 56); stroke-linecap: round; stroke-linejoin: round; transform-origin: 370.93px 389.52px;" id="eli11r9ldd12" class="animable"></line><line x1="344.18" y1="389.52" x2="356.48" y2="389.52" style="fill: none; stroke: rgb(38, 50, 56); stroke-linecap: round; stroke-linejoin: round; transform-origin: 350.33px 389.52px;" id="elsoag0u7qb4q" class="animable"></line><line x1="377.88" y1="395.4" x2="405.17" y2="395.4" style="fill: none; stroke: rgb(38, 50, 56); stroke-linecap: round; stroke-linejoin: round; transform-origin: 391.525px 395.4px;" id="el26029raevp" class="animable"></line><line x1="344.18" y1="395.4" x2="373.07" y2="395.4" style="fill: none; stroke: rgb(38, 50, 56); stroke-linecap: round; stroke-linejoin: round; transform-origin: 358.625px 395.4px;" id="elr237uvxahf" class="animable"></line><line x1="399.82" y1="401.28" x2="405.17" y2="401.28" style="fill: none; stroke: rgb(38, 50, 56); stroke-linecap: round; stroke-linejoin: round; transform-origin: 402.495px 401.28px;" id="elq0a8vy9228r" class="animable"></line><line x1="369.86" y1="401.28" x2="395.54" y2="401.28" style="fill: none; stroke: rgb(38, 50, 56); stroke-linecap: round; stroke-linejoin: round; transform-origin: 382.7px 401.28px;" id="elekr4o6gveuc" class="animable"></line><line x1="344.18" y1="401.28" x2="365.58" y2="401.28" style="fill: none; stroke: rgb(38, 50, 56); stroke-linecap: round; stroke-linejoin: round; transform-origin: 354.88px 401.28px;" id="elpaox2i53d9j" class="animable"></line><path d="M453,55.58H411.72a10,10,0,0,1-9.81,8.14h-59.1A10,10,0,0,1,333,55.58H291.77a13,13,0,0,0-13,13v349a13,13,0,0,0,13,13H453a13,13,0,0,0,13-13v-349A13,13,0,0,0,453,55.58Z" style="fill: none; stroke: rgb(38, 50, 56); stroke-linecap: round; stroke-linejoin: round; stroke-width: 2px; transform-origin: 372.385px 243.08px;" id="eloz2ww3nphwk" class="animable"></path><path d="M466,79.13V68.59a13,13,0,0,0-13-13H411.72a10,10,0,0,1-9.81,8.14h-59.1A10,10,0,0,1,333,55.58H291.77a13,13,0,0,0-13,13V79.13Z" style="fill: none; stroke: rgb(38, 50, 56); stroke-linecap: round; stroke-linejoin: round; stroke-width: 2px; transform-origin: 372.385px 67.355px;" id="el0hbe425hb81" class="animable"></path><path d="M295.92,65c0,2.56-2.88,3.48-2.89,5.43v.13h2.79v.87H292.1V70.7C292.1,68,295,67.42,295,65c0-.88-.29-1.34-1-1.34s-1,.5-1,1.25v.75h-.88V65c0-1.3.59-2.16,1.9-2.16S295.92,63.7,295.92,65Z" style="fill: rgb(38, 50, 56); transform-origin: 294.01px 67.135px;" id="eleea05b9r77r" class="animable"></path><path d="M300.56,65v.22a1.68,1.68,0,0,1-1,1.74,1.68,1.68,0,0,1,1,1.76v.65c0,1.3-.61,2.15-1.91,2.15s-1.91-.85-1.91-2.15v-.58h.89v.64c0,.77.31,1.23,1,1.23s1-.45,1-1.31v-.65c0-.84-.36-1.24-1.07-1.27H298v-.84h.56a1,1,0,0,0,1-1.17V65c0-.87-.31-1.32-1-1.32s-1,.47-1,1.24v.44h-.89V65c0-1.3.61-2.14,1.91-2.14S300.56,63.69,300.56,65Z" style="fill: rgb(38, 50, 56); transform-origin: 298.622px 67.19px;" id="el07x4nm038z5n" class="animable"></path><path d="M302.39,65.63v1.18h-.91V65.63Zm0,4.62v1.18h-.91V70.25Z" style="fill: rgb(38, 50, 56); transform-origin: 301.935px 68.53px;" id="ely4vwtc11u4q" class="animable"></path><path d="M304.31,66.39a1.37,1.37,0,0,1,1.26-.7c1.09,0,1.58.8,1.58,2v1.66c0,1.3-.62,2.15-1.92,2.15s-1.9-.85-1.9-2.15v-.57h.88v.63c0,.77.32,1.23,1,1.23s1-.46,1-1.23V67.78c0-.77-.31-1.23-1-1.23a.91.91,0,0,0-1,.91v.19h-.89l.23-4.71h3.35v.85h-2.5Z" style="fill: rgb(38, 50, 56); transform-origin: 305.235px 67.22px;" id="elopdticvs2mq" class="animable"></path><path d="M311.86,65v.15H311v-.22c0-.76-.32-1.21-1-1.21s-1,.46-1,1.37V67a1.36,1.36,0,0,1,1.37-.91c1.09,0,1.58.78,1.58,2v1.28c0,1.3-.64,2.15-1.94,2.15S308,70.66,308,69.36V65c0-1.35.6-2.19,1.95-2.19S311.86,63.68,311.86,65Zm-2.92,3.17v1.27c0,.77.32,1.23,1,1.23s1-.46,1-1.23V68.15c0-.76-.33-1.22-1-1.22S308.94,67.39,308.94,68.15Z" style="fill: rgb(38, 50, 56); transform-origin: 309.975px 67.165px;" id="el0mag92yort3g" class="animable"></path><rect x="414.27" y="65.35" width="2.4" height="5.99" style="fill: rgb(38, 50, 56); transform-origin: 415.47px 68.345px;" id="elvx6zv7ggxz8" class="animable"></rect><rect x="417.47" y="64.15" width="2.4" height="7.19" style="fill: rgb(38, 50, 56); transform-origin: 418.67px 67.745px;" id="elrgccpu2qm7" class="animable"></rect><rect x="420.66" y="63.3" width="2.4" height="8.04" style="fill: rgb(38, 50, 56); transform-origin: 421.86px 67.32px;" id="eljzq6s5j85w" class="animable"></rect><rect x="423.86" y="61.81" width="2.4" height="9.53" style="fill: rgb(38, 50, 56); transform-origin: 425.06px 66.575px;" id="elyjtuonfkdb" class="animable"></rect><path d="M455.91,71.17H441.53V62.39h14.38Zm-13.58-.79h12.78V63.19H442.33Z" style="fill: rgb(38, 50, 56); transform-origin: 448.72px 66.78px;" id="elvhyy330yudc" class="animable"></path><rect x="443.53" y="64.06" width="7.59" height="5.45" style="fill: rgb(38, 50, 56); transform-origin: 447.325px 66.785px;" id="elzl5o2lyif0q" class="animable"></rect><rect x="455.41" y="65.75" width="1.81" height="2.07" style="fill: rgb(38, 50, 56); transform-origin: 456.315px 66.785px;" id="el8rg6x9uzpe8" class="animable"></rect><path d="M436.26,69.26a.52.52,0,0,1-.27-.07c-2.93-1.74-4.86-.13-4.94-.06a.54.54,0,1,1-.71-.81c.1-.09,2.58-2.21,6.2-.06a.55.55,0,0,1,.18.74A.53.53,0,0,1,436.26,69.26Z" style="fill: rgb(38, 50, 56); transform-origin: 433.46px 68.2955px;" id="ell2v5bm2ntv" class="animable"></path><path d="M437.34,67.46a.53.53,0,0,1-.27-.08c-4.23-2.51-7.08-.08-7.11-.06a.53.53,0,1,1-.7-.8s3.46-3,8.36-.06a.54.54,0,0,1,.18.74A.54.54,0,0,1,437.34,67.46Z" style="fill: rgb(38, 50, 56); transform-origin: 433.478px 66.3144px;" id="elmls1xl2pqo" class="animable"></path><path d="M438.33,65.37a.57.57,0,0,1-.28-.08c-5.36-3.18-8.92-.18-9.07-.05a.54.54,0,0,1-.71-.81c.05,0,4.28-3.66,10.33-.06a.54.54,0,0,1,.19.74A.55.55,0,0,1,438.33,65.37Z" style="fill: rgb(38, 50, 56); transform-origin: 433.49px 64.0777px;" id="elvvbv1wil71n" class="animable"></path><path d="M434.64,70.16a1.35,1.35,0,1,1-1.34-1.34A1.34,1.34,0,0,1,434.64,70.16Z" style="fill: rgb(38, 50, 56); transform-origin: 433.29px 70.17px;" id="el7aiz8d3he9q" class="animable"></path></g><g id="freepik--Table--inject-73" class="animable" style="transform-origin: 249.825px 446.51px;"><line x1="451" y1="446.51" x2="472" y2="446.51" style="fill: none; stroke: rgb(38, 50, 56); stroke-linecap: round; stroke-linejoin: round; transform-origin: 461.5px 446.51px;" id="elhzgqjydbpgm" class="animable"></line><line x1="55" y1="446.51" x2="444" y2="446.51" style="fill: none; stroke: rgb(38, 50, 56); stroke-linecap: round; stroke-linejoin: round; transform-origin: 249.5px 446.51px;" id="el7991z84sxe" class="animable"></line><line x1="27.65" y1="446.51" x2="42" y2="446.51" style="fill: none; stroke: rgb(38, 50, 56); stroke-linecap: round; stroke-linejoin: round; transform-origin: 34.825px 446.51px;" id="elanhdcpy88d6" class="animable"></line></g><g id="freepik--Character--inject-73" class="animable" style="transform-origin: 148.1px 328.326px;"><rect x="156.4" y="311.84" width="15.28" height="132.8" style="fill: rgb(38, 50, 56); stroke: rgb(38, 50, 56); stroke-linecap: round; stroke-linejoin: round; transform-origin: 164.04px 378.24px;" id="elz5hvba8eps" class="animable"></rect><g id="elce9daljgf8d"><rect x="76.3" y="334.15" width="9.34" height="60.9" style="fill: rgb(38, 50, 56); stroke: rgb(38, 50, 56); stroke-linecap: round; stroke-linejoin: round; transform-origin: 80.97px 364.6px; transform: rotate(-90deg);" class="animable" id="elqzhc049b7gl"></rect></g><rect x="47.44" y="327.69" width="9.34" height="37.37" style="fill: rgb(38, 50, 56); stroke: rgb(38, 50, 56); stroke-linecap: round; stroke-linejoin: round; transform-origin: 52.11px 346.375px;" id="elf3nemkyn4t5" class="animable"></rect><path d="M60.67,365.22a8.55,8.55,0,0,1-8.56,8.55c-.28,0-.56,0-.83,0a8.56,8.56,0,1,1,9.13-10.66A8.89,8.89,0,0,1,60.67,365.22Z" style="fill: rgb(255, 255, 255); stroke: rgb(38, 50, 56); stroke-linecap: round; stroke-linejoin: round; transform-origin: 52.1161px 365.231px;" id="el6tm0mbzwxyj" class="animable"></path><path d="M61.3,333.45A8.57,8.57,0,0,1,52.74,342c-.28,0-.56,0-.84,0A8.56,8.56,0,1,1,61,331.32,8.29,8.29,0,0,1,61.3,333.45Z" style="fill: rgb(255, 255, 255); stroke: rgb(38, 50, 56); stroke-linecap: round; stroke-linejoin: round; transform-origin: 52.7284px 333.46px;" id="elw4zey1fz1e" class="animable"></path><g id="el8no8kb6y20d"><rect x="64.64" y="313.26" width="14.14" height="5.44" style="fill: rgb(38, 50, 56); stroke: rgb(38, 50, 56); stroke-linecap: round; stroke-linejoin: round; transform-origin: 71.71px 315.98px; transform: rotate(-28.3deg);" class="animable" id="elev7yeyf8ih"></rect></g><path d="M81.27,315.56l-6.13,3.3-3.92-7.27,6.14-3.31A4.12,4.12,0,0,1,83,310h0A4.14,4.14,0,0,1,81.27,315.56Z" style="fill: rgb(255, 255, 255); stroke: rgb(38, 50, 56); stroke-linecap: round; stroke-linejoin: round; transform-origin: 77.3423px 313.316px;" id="elfq6yri1cwfu" class="animable"></path><polygon points="54.4 284.73 53.96 310.09 48.53 310 48.96 284.64 54.4 284.73" style="fill: rgb(38, 50, 56); stroke: rgb(38, 50, 56); stroke-linecap: round; stroke-linejoin: round; transform-origin: 51.465px 297.365px;" id="elv6zv8774acg" class="animable"></polygon><path d="M55.87,283.2l-.11,7L47.5,290l.11-7a4.13,4.13,0,0,1,4.2-4.06h0A4.12,4.12,0,0,1,55.87,283.2Z" style="fill: rgb(255, 255, 255); stroke: rgb(38, 50, 56); stroke-linecap: round; stroke-linejoin: round; transform-origin: 51.6862px 284.57px;" id="el3ry7954yx0l" class="animable"></path><polygon points="74.72 293.93 62.79 316.31 57.99 313.76 69.91 291.38 74.72 293.93" style="fill: rgb(38, 50, 56); stroke: rgb(38, 50, 56); stroke-linecap: round; stroke-linejoin: round; transform-origin: 66.355px 303.845px;" id="eln0pifbogsea" class="animable"></polygon><path d="M76.72,293.24l-3.27,6.15-7.29-3.87,3.26-6.16A4.14,4.14,0,0,1,75,287.65h0A4.14,4.14,0,0,1,76.72,293.24Z" style="fill: rgb(255, 255, 255); stroke: rgb(38, 50, 56); stroke-linecap: round; stroke-linejoin: round; transform-origin: 71.6795px 293.281px;" id="eltw0y56rxc0h" class="animable"></path><polygon points="35.12 293.83 46.94 316.27 42.13 318.81 30.31 296.37 35.12 293.83" style="fill: rgb(38, 50, 56); stroke: rgb(38, 50, 56); stroke-linecap: round; stroke-linejoin: round; transform-origin: 38.625px 306.32px;" id="elm4uwz2jkhzh" class="animable"></polygon><path d="M46.21,310.1a5.32,5.32,0,1,0-4.35,6.13A5.32,5.32,0,0,0,46.21,310.1Z" style="fill: rgb(255, 255, 255); stroke: rgb(38, 50, 56); stroke-linecap: round; stroke-linejoin: round; transform-origin: 40.9643px 310.986px;" id="elbvr9hkmhjt" class="animable"></path><circle cx="51.41" cy="305.48" r="5.32" style="fill: rgb(255, 255, 255); stroke: rgb(38, 50, 56); stroke-linecap: round; stroke-linejoin: round; transform-origin: 51.41px 305.48px;" id="elukj3w1e4ef" class="animable"></circle><path d="M68.77,308.55A5.32,5.32,0,1,0,62.71,313,5.31,5.31,0,0,0,68.77,308.55Z" style="fill: rgb(255, 255, 255); stroke: rgb(38, 50, 56); stroke-linecap: round; stroke-linejoin: round; transform-origin: 63.5119px 307.741px;" id="eled8luhgrmec" class="animable"></path><path d="M35.67,291.78l3.26,6.16-7.3,3.87-3.26-6.17a4.12,4.12,0,0,1,1.72-5.58h0A4.14,4.14,0,0,1,35.67,291.78Z" style="fill: rgb(255, 255, 255); stroke: rgb(38, 50, 56); stroke-linecap: round; stroke-linejoin: round; transform-origin: 33.409px 295.698px;" id="ely2i9oikeyue" class="animable"></path><path d="M67.75,320.37a15,15,0,0,1-15,15c-.5,0-1,0-1.47-.06a15,15,0,1,1,16-18.69A15.39,15.39,0,0,1,67.75,320.37Z" style="fill: rgb(255, 255, 255); stroke: rgb(38, 50, 56); stroke-linecap: round; stroke-linejoin: round; transform-origin: 52.7549px 320.377px;" id="elkhybw49yutr" class="animable"></path><path d="M67.75,320.37a15,15,0,0,1-15,15c-.5,0-1,0-1.47-.06a15,15,0,0,1,14.55-18.76c.49,0,1,0,1.47.07A15.39,15.39,0,0,1,67.75,320.37Z" style="fill: rgb(255, 255, 255); stroke: rgb(38, 50, 56); stroke-linecap: round; stroke-linejoin: round; transform-origin: 59.2756px 325.96px;" id="elvnam8pb2xxn" class="animable"></path><g id="elebjum1xkj2w"><circle cx="123.57" cy="360.86" r="20.24" style="fill: rgb(255, 255, 255); stroke: rgb(38, 50, 56); stroke-linecap: round; stroke-linejoin: round; transform-origin: 123.57px 360.86px; transform: rotate(-76.83deg);" class="animable" id="el11wldchn1no"></circle></g><g id="el3fnyacoftnz"><circle cx="123.57" cy="360.86" r="9.81" style="fill: rgb(38, 50, 56); stroke: rgb(38, 50, 56); stroke-linecap: round; stroke-linejoin: round; transform-origin: 123.57px 360.86px; transform: rotate(-22.64deg);" class="animable" id="elovgdhgzk22o"></circle></g><path d="M120.09,446.51h89.8l1.29-6.08A9.4,9.4,0,0,0,204,429.29c-12.73-2.86-40.29-3.89-40.29-3.89-6.64.21-25.12,1-37.85,3.9a9.4,9.4,0,0,0-7.1,11.13Z" style="fill: rgb(255, 255, 255); stroke: rgb(38, 50, 56); stroke-linecap: round; stroke-linejoin: round; transform-origin: 164.969px 435.955px;" id="elzz20x7fxbu8" class="animable"></path><path d="M186.6,426.88c-11.5-1.06-22.86-1.48-22.86-1.48-4.18.13-13.06.5-22.24,1.48,2.68,9.15,11.76,15.89,22.55,15.89S183.92,436,186.6,426.88Z" style="fill: #FFDF20; stroke: rgb(38, 50, 56); stroke-linecap: round; stroke-linejoin: round; transform-origin: 164.05px 434.085px;" id="elp9fjlvy0hvl" class="animable"></path><g id="elr57pykga86"><rect x="231.56" y="351.23" width="9.34" height="60.9" style="fill: rgb(38, 50, 56); stroke: rgb(38, 50, 56); stroke-linecap: round; stroke-linejoin: round; transform-origin: 236.23px 381.68px; transform: rotate(126.73deg);" class="animable" id="elp4eee315v9"></rect></g><g id="elrrk4cp3vhcs"><rect x="243.79" y="394.85" width="9.34" height="37.37" style="fill: rgb(38, 50, 56); stroke: rgb(38, 50, 56); stroke-linecap: round; stroke-linejoin: round; transform-origin: 248.46px 413.535px; transform: rotate(-143.27deg);" class="animable" id="elkl8n7cvn2vm"></rect></g><path d="M252.87,393.32a8.57,8.57,0,0,1,12-1.74l.65.53a8.56,8.56,0,1,1-13.69,3.08A8.71,8.71,0,0,1,252.87,393.32Z" style="fill: rgb(255, 255, 255); stroke: rgb(38, 50, 56); stroke-linecap: round; stroke-linejoin: round; transform-origin: 259.751px 398.434px;" id="elv72uemub4ds" class="animable"></path><path d="M233.34,417.25a8.56,8.56,0,0,1,11.88-2.32c.23.15.45.32.67.49a8.56,8.56,0,1,1-13.52,3.75A8.66,8.66,0,0,1,233.34,417.25Z" style="fill: rgb(255, 255, 255); stroke: rgb(38, 50, 56); stroke-linecap: round; stroke-linejoin: round; transform-origin: 240.441px 422.026px;" id="elmxb3x8y86mq" class="animable"></path><g id="elyll5tg4zmue"><rect x="207.88" y="423.22" width="14.14" height="5.44" style="fill: rgb(38, 50, 56); stroke: rgb(38, 50, 56); stroke-linecap: round; stroke-linejoin: round; transform-origin: 214.95px 425.94px; transform: rotate(-174.39deg);" class="animable" id="elt9d2bgyao9"></rect></g><path d="M206.78,421l6.94.68-.81,8.22-6.94-.68a4.13,4.13,0,0,1-3.71-4.51h0A4.14,4.14,0,0,1,206.78,421Z" style="fill: rgb(255, 255, 255); stroke: rgb(38, 50, 56); stroke-linecap: round; stroke-linejoin: round; transform-origin: 207.98px 425.44px;" id="elwwhh565hcik" class="animable"></path><path d="M220.68,424.5a15,15,0,0,1,20.84-4.08c.41.28.8.57,1.18.88A15,15,0,1,1,219,427.87,14.78,14.78,0,0,1,220.68,424.5Z" style="fill: rgb(255, 255, 255); stroke: rgb(38, 50, 56); stroke-linecap: round; stroke-linejoin: round; transform-origin: 233.145px 432.86px;" id="el4v3c6p1d9ms" class="animable"></path><polygon points="204.52 440.08 223.12 426.17 226.11 430.16 207.51 444.06 204.52 440.08" style="fill: rgb(38, 50, 56); stroke: rgb(38, 50, 56); stroke-linecap: round; stroke-linejoin: round; transform-origin: 215.315px 435.115px;" id="el2dwx5l3t4oh" class="animable"></polygon><path d="M202.59,439.87,207.7,436l4.54,6-5.11,3.83a3.78,3.78,0,0,1-5.29-.76h0A3.77,3.77,0,0,1,202.59,439.87Z" style="fill: rgb(255, 255, 255); stroke: rgb(38, 50, 56); stroke-linecap: round; stroke-linejoin: round; transform-origin: 206.681px 441.292px;" id="els7l9wwudi5" class="animable"></path><path d="M228.54,430.46a5.32,5.32,0,1,0-6.34,4A5.32,5.32,0,0,0,228.54,430.46Z" style="fill: rgb(255, 255, 255); stroke: rgb(38, 50, 56); stroke-linecap: round; stroke-linejoin: round; transform-origin: 223.355px 429.267px;" id="elg0euw3c2ldl" class="animable"></path><polygon points="238.4 454.06 241.16 434.98 245.25 435.56 242.5 454.64 238.4 454.06" style="fill: rgb(38, 50, 56); stroke: rgb(38, 50, 56); stroke-linecap: round; stroke-linejoin: round; transform-origin: 241.825px 444.81px;" id="el6kipn9sbljt" class="animable"></polygon><path d="M237.15,455.07l.75-5.25,6.21.89-.75,5.24a3.14,3.14,0,0,1-3.55,2.67h0A3.14,3.14,0,0,1,237.15,455.07Z" style="fill: rgb(255, 255, 255); stroke: rgb(38, 50, 56); stroke-linecap: round; stroke-linejoin: round; transform-origin: 240.614px 454.236px;" id="eli6b6sqq0phj" class="animable"></path><path d="M246.85,434.31a4.41,4.41,0,1,0-1.34,6.1A4.42,4.42,0,0,0,246.85,434.31Z" style="fill: rgb(255, 255, 255); stroke: rgb(38, 50, 56); stroke-linecap: round; stroke-linejoin: round; transform-origin: 243.137px 436.692px;" id="elct0e2altfnb" class="animable"></path><polygon points="219.99 451.52 232.39 431.88 236.6 434.52 224.21 454.17 219.99 451.52" style="fill: rgb(38, 50, 56); stroke: rgb(38, 50, 56); stroke-linecap: round; stroke-linejoin: round; transform-origin: 228.295px 443.025px;" id="el13vcnj5znujo" class="animable"></polygon><path d="M218.12,452l3.39-5.4,6.41,4-3.4,5.41a3.79,3.79,0,0,1-5.21,1.19h0A3.78,3.78,0,0,1,218.12,452Z" style="fill: rgb(255, 255, 255); stroke: rgb(38, 50, 56); stroke-linecap: round; stroke-linejoin: round; transform-origin: 222.733px 452.187px;" id="elw7n7mpnzdcp" class="animable"></path><path d="M239,433.94a5.31,5.31,0,1,0-4.47,6A5.3,5.3,0,0,0,239,433.94Z" style="fill: rgb(255, 255, 255); stroke: rgb(38, 50, 56); stroke-linecap: round; stroke-linejoin: round; transform-origin: 233.744px 434.689px;" id="el03twz5o02k8" class="animable"></path><g id="el8u191usxy33"><circle cx="205.08" cy="361.21" r="20.24" style="fill: rgb(255, 255, 255); stroke: rgb(38, 50, 56); stroke-linecap: round; stroke-linejoin: round; transform-origin: 205.08px 361.21px; transform: rotate(-32.77deg);" class="animable" id="elila6gq1ssvs"></circle></g><g id="ela7c8n6lfkfv"><circle cx="205.08" cy="361.21" r="9.81" style="fill: rgb(38, 50, 56); stroke: rgb(38, 50, 56); stroke-linecap: round; stroke-linejoin: round; transform-origin: 205.08px 361.21px; transform: rotate(-65.36deg);" class="animable" id="ele6bc6hdpmkv"></circle></g><circle cx="164.04" cy="288.61" r="32.51" style="fill: #FFDF20; stroke: rgb(38, 50, 56); stroke-linecap: round; stroke-linejoin: round; transform-origin: 164.04px 288.61px;" id="elb4rxvchtxcs" class="animable"></circle><path d="M210.52,310.26a59.48,59.48,0,1,0-93,0Z" style="fill: rgb(255, 255, 255); stroke: rgb(38, 50, 56); stroke-linecap: round; stroke-linejoin: round; transform-origin: 164.02px 261.975px;" id="el7h8lldbf5tu" class="animable"></path><rect x="117.98" y="250.72" width="90.62" height="42.68" rx="8.18" style="fill: #FFDF20; stroke: rgb(38, 50, 56); stroke-linecap: round; stroke-linejoin: round; transform-origin: 163.29px 272.06px;" id="elz4ubcws481" class="animable"></rect><path d="M127.78,270.33a14.49,14.49,0,0,1,27-.75" style="fill: none; stroke: rgb(38, 50, 56); stroke-linecap: round; stroke-linejoin: round; stroke-width: 5px; transform-origin: 141.28px 265.522px;" id="elo34se6n0lpi" class="animable"></path><path d="M172.57,270.33a14.49,14.49,0,0,1,27-.75" style="fill: none; stroke: rgb(38, 50, 56); stroke-linecap: round; stroke-linejoin: round; stroke-width: 5px; transform-origin: 186.07px 265.522px;" id="el5m873dehh6" class="animable"></path><path d="M156.2,280.22a8.21,8.21,0,0,0,16.29,0Z" style="fill: rgb(255, 255, 255); stroke: rgb(38, 50, 56); stroke-linecap: round; stroke-linejoin: round; transform-origin: 164.345px 283.809px;" id="elxsfuehvyh7" class="animable"></path><path d="M241,283.6h0a6.22,6.22,0,0,1-6.22-6.22V263.23A6.22,6.22,0,0,1,241,257h0a6.22,6.22,0,0,1,6.23,6.22v14.15A6.22,6.22,0,0,1,241,283.6Z" style="fill: rgb(38, 50, 56); stroke: rgb(38, 50, 56); stroke-linecap: round; stroke-linejoin: round; transform-origin: 241.005px 270.3px;" id="el63pok4a00jx" class="animable"></path><path d="M85.38,283.6h0a6.22,6.22,0,0,1-6.23-6.22V263.23A6.22,6.22,0,0,1,85.38,257h0a6.22,6.22,0,0,1,6.22,6.22v14.15A6.22,6.22,0,0,1,85.38,283.6Z" style="fill: rgb(38, 50, 56); stroke: rgb(38, 50, 56); stroke-linecap: round; stroke-linejoin: round; transform-origin: 85.375px 270.3px;" id="elgto8v5014qq" class="animable"></path><path d="M105.32,219.75a49,49,0,0,0-8.42,27.54v10.28" style="fill: none; stroke: rgb(38, 50, 56); stroke-linecap: round; stroke-linejoin: round; stroke-width: 14px; transform-origin: 101.11px 238.66px;" id="el3bmgild8tmd" class="animable"></path><path d="M223.4,219.79A49.22,49.22,0,0,0,182.52,198H146.17a49.21,49.21,0,0,0-40.85,21.72" style="fill: none; stroke: rgb(38, 50, 56); stroke-linecap: round; stroke-linejoin: round; stroke-width: 7px; transform-origin: 164.36px 208.895px;" id="el5dr7o8ruyfk" class="animable"></path><path d="M231.78,257.57V247.29a49.06,49.06,0,0,0-8.38-27.5" style="fill: none; stroke: rgb(38, 50, 56); stroke-linecap: round; stroke-linejoin: round; stroke-width: 14px; transform-origin: 227.59px 238.68px;" id="elq9b5htl76bf" class="animable"></path><rect x="84.78" y="246.5" width="25.82" height="46.37" rx="8.74" style="fill: rgb(255, 255, 255); stroke: rgb(38, 50, 56); stroke-linecap: round; stroke-linejoin: round; transform-origin: 97.69px 269.685px;" id="el4d3qjnvxjnx" class="animable"></rect><rect x="96.38" y="246.5" width="2.63" height="46.37" style="fill: #FFDF20; stroke: rgb(38, 50, 56); stroke-linecap: round; stroke-linejoin: round; transform-origin: 97.695px 269.685px;" id="el8bp3llay6zu" class="animable"></rect><rect x="216.5" y="246.5" width="25.82" height="46.37" rx="8.74" style="fill: rgb(255, 255, 255); stroke: rgb(38, 50, 56); stroke-linecap: round; stroke-linejoin: round; transform-origin: 229.41px 269.685px;" id="elfnmv51zdwjv" class="animable"></rect><rect x="228.1" y="246.5" width="2.63" height="46.37" style="fill: #FFDF20; stroke: rgb(38, 50, 56); stroke-linecap: round; stroke-linejoin: round; transform-origin: 229.415px 269.685px;" id="eltx5jlutgmp" class="animable"></rect><path d="M164.25,242.29h0a27.28,27.28,0,0,0,22.91-12.46l5.64-8.73a59.46,59.46,0,0,0-58.29.45L143,232.09A27.28,27.28,0,0,0,164.25,242.29Z" style="fill: #FFDF20; stroke: rgb(38, 50, 56); stroke-linecap: round; stroke-linejoin: round; transform-origin: 163.655px 227.99px;" id="elhev8ns7rf8k" class="animable"></path><path d="M165.66,297.72a1,1,0,1,0-1,1A1,1,0,0,0,165.66,297.72Z" style="fill: rgb(38, 50, 56); transform-origin: 164.66px 297.72px;" id="el5y40odplcv9" class="animable"></path><path d="M165.66,301.08a1,1,0,1,0-1,1A1,1,0,0,0,165.66,301.08Z" style="fill: rgb(38, 50, 56); transform-origin: 164.66px 301.08px;" id="elt1gppj0zzoq" class="animable"></path><path d="M161.85,300.56a1,1,0,0,0-.56-1.84,1,1,0,0,0,.56,1.84Z" style="fill: rgb(38, 50, 56); transform-origin: 161.57px 299.64px;" id="elxi16p8pd3ec" class="animable"></path><path d="M167.86,300.56a1,1,0,1,0-.56-1.84,1,1,0,1,0,.56,1.84Z" style="fill: rgb(38, 50, 56); transform-origin: 167.58px 299.64px;" id="elesb4y67qtuw" class="animable"></path><path d="M204,335.24c-12.73-2.87-40.29-3.9-40.29-3.9-6.64.21-25.12,1-37.85,3.91a9.39,9.39,0,0,0-7.1,11.13l11.79,55.16a12,12,0,0,0,11.7,9.46H187.7a12,12,0,0,0,11.7-9.46l11.78-55.16A9.4,9.4,0,0,0,204,335.24Z" style="fill: rgb(255, 255, 255); stroke: rgb(38, 50, 56); stroke-linecap: round; stroke-linejoin: round; transform-origin: 164.968px 371.17px;" id="elxwo4zbanhyc" class="animable"></path><path d="M198.2,334.18c-13.81-2.06-34.46-2.84-34.46-2.84a281.4,281.4,0,0,0-30.22,2.5L146.88,411h36.31Z" style="fill: #FFDF20; stroke: rgb(38, 50, 56); stroke-linecap: round; stroke-linejoin: round; transform-origin: 165.86px 371.17px;" id="elkzk8u4xumx" class="animable"></path><rect x="145.36" y="348.11" width="38.48" height="27.16" rx="8.18" style="fill: rgb(255, 255, 255); stroke: rgb(38, 50, 56); stroke-linecap: round; stroke-linejoin: round; transform-origin: 164.6px 361.69px;" id="elwzzlmmipyz" class="animable"></rect><rect x="151.91" y="359.3" width="6.23" height="6.23" style="fill: rgb(255, 255, 255); stroke: rgb(38, 50, 56); stroke-linecap: round; stroke-linejoin: round; transform-origin: 155.025px 362.415px;" id="elmertnpcmx2l" class="animable"></rect><rect x="161.48" y="359.3" width="6.23" height="6.23" style="fill: rgb(255, 255, 255); stroke: rgb(38, 50, 56); stroke-linecap: round; stroke-linejoin: round; transform-origin: 164.595px 362.415px;" id="elz2uv2b53o3" class="animable"></rect><rect x="171.06" y="359.3" width="6.23" height="6.23" style="fill: rgb(255, 255, 255); stroke: rgb(38, 50, 56); stroke-linecap: round; stroke-linejoin: round; transform-origin: 174.175px 362.415px;" id="elfn0ol5z17kn" class="animable"></rect></g><g id="freepik--Device--inject-73" class="animable" style="transform-origin: 132.48px 427.2px;"><path d="M77.06,393.56H187.9a5,5,0,0,1,5,5v62.27a0,0,0,0,1,0,0H72.06a0,0,0,0,1,0,0V398.56A5,5,0,0,1,77.06,393.56Z" style="fill: rgb(255, 255, 255); stroke: rgb(38, 50, 56); stroke-linecap: round; stroke-linejoin: round; transform-origin: 132.48px 427.195px;" id="elrev7eb1bxr" class="animable"></path><path d="M192.9,415.94c-15.18,3.85-30.76,13.65-59.79,27.45-28,13.32-50.92,13.09-61.05,12.06v5.38H192.9Z" style="fill: rgb(38, 50, 56); stroke: rgb(38, 50, 56); stroke-linecap: round; stroke-linejoin: round; transform-origin: 132.48px 438.385px;" id="el97nndkl6jew" class="animable"></path><rect x="72.06" y="457.1" width="120.84" height="3.74" style="fill: rgb(255, 255, 255); stroke: rgb(38, 50, 56); stroke-linecap: round; stroke-linejoin: round; transform-origin: 132.48px 458.97px;" id="elm1p8llsirqc" class="animable"></rect><path d="M138.71,427.2a6.23,6.23,0,1,1-6.23-6.23A6.23,6.23,0,0,1,138.71,427.2Z" style="fill: rgb(255, 255, 255); stroke: rgb(38, 50, 56); stroke-linecap: round; stroke-linejoin: round; transform-origin: 132.48px 427.2px;" id="elc8tcgkbudwh" class="animable"></path></g><defs>     <filter id="active" height="200%">         <feMorphology in="SourceAlpha" result="DILATED" operator="dilate" radius="2"></feMorphology>                <feFlood flood-color="#32DFEC" flood-opacity="1" result="PINK"></feFlood>        <feComposite in="PINK" in2="DILATED" operator="in" result="OUTLINE"></feComposite>        <feMerge>            <feMergeNode in="OUTLINE"></feMergeNode>            <feMergeNode in="SourceGraphic"></feMergeNode>        </feMerge>    </filter>    <filter id="hover" height="200%">        <feMorphology in="SourceAlpha" result="DILATED" operator="dilate" radius="2"></feMorphology>                <feFlood flood-color="#ff0000" flood-opacity="0.5" result="PINK"></feFlood>        <feComposite in="PINK" in2="DILATED" operator="in" result="OUTLINE"></feComposite>        <feMerge>            <feMergeNode in="OUTLINE"></feMergeNode>            <feMergeNode in="SourceGraphic"></feMergeNode>        </feMerge>            <feColorMatrix type="matrix" values="0   0   0   0   0                0   1   0   0   0                0   0   0   0   0                0   0   0   1   0 "></feColorMatrix>    </filter></defs></svg>